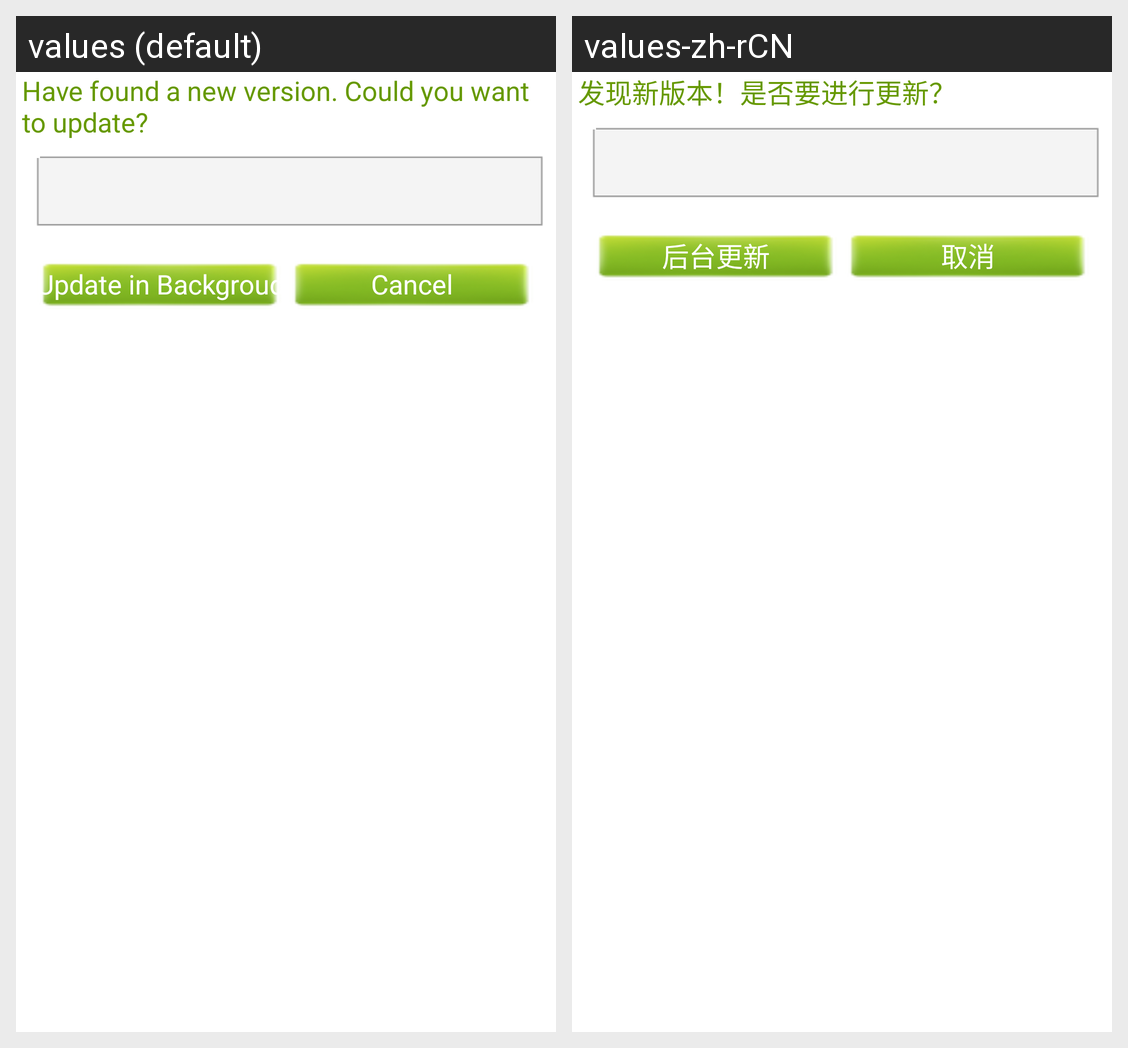

Here is an Android app screen in its default locale and in the app's own translations. Write out the translated-string differences for the strings that appear on this screen.
Android screen res/layout/update_confirm_dialog_layout.xml rendered under 2 locales, left to right: values (default), values-zh-rCN. Device: Nexus 5 (rendered at 1080×1920; each locale shown at half size, 540×960, under a caption strip naming it); theme AppTheme.
Strings drawn on this screen, with the default value and each locale's value (text and hints the layout hard-codes, and strings that could not be matched under every locale, appear in the picture but are not listed):

update_find_new_version_msg
  values: Have found a new version. Could you want to update?
  values-zh-rCN: 发现新版本！是否要进行更新？

update_background_update
  values: Update in Backgroud
  values-zh-rCN: 后台更新

wifi_account_dialog_cancel
  values: Cancel
  values-zh-rCN: 取消
